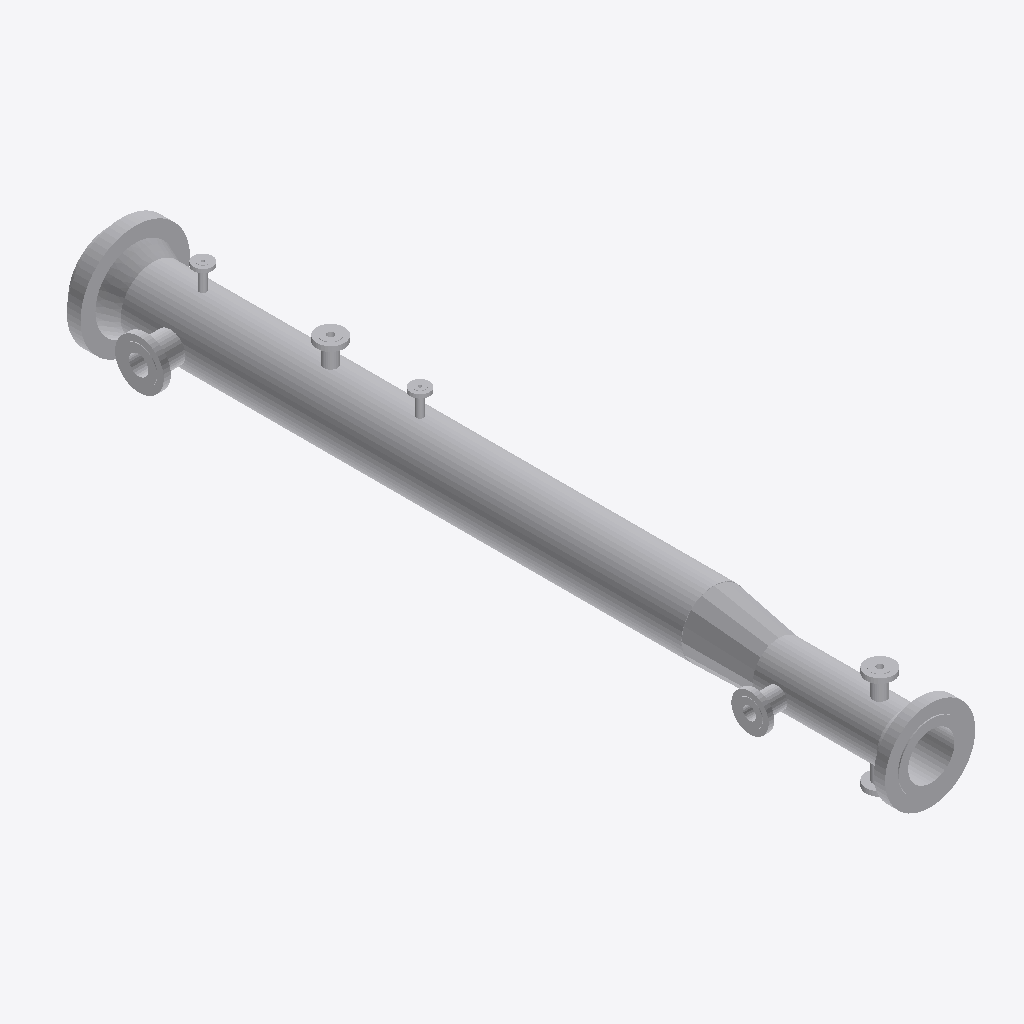
Isometric view of an IFC building model (IFC-SPF (STEP), schema IFC2X3, length unit millimetre), seen from the south-west, elements coloured by IFC class (only those large enough to see are counted): 13 other elements (light grey).
Extent 0.9 m × 6.5 m × 0.9 m (x, y, z). Elements (18): 9 IfcFlowController, 6 IfcFlowSegment, 2 IfcFlowFitting, 1 IfcDistributionFlowElement.

HEADER;
FILE_DESCRIPTION(('ViewDefinition [CoordinationView]'),'2;1');
FILE_NAME('/home/giovanni/IdeaProjects/ifc/ifc-out/app/051900VL001.ifc','2020-10-13T21:06:13',(''),('Antea S.r.l.'),'IFC.JAVA 0.0.1-SNAPSHOT','Antea IFC Export 0.0.1-SNAPSHOT','');
FILE_SCHEMA(('IFC2X3'));
ENDSEC;
DATA;
#15=IFCPROJECT('1S6NYDdWbCR8ws9XQZcPfS',#6,'05-190-0-VL-001',$,$,$,$,(#9),#14);
#16=IFCSITE('2CPC$NQdH9_PyFkGgF1wFG',#6,$,$,$,$,$,$,.COMPLEX.,$,$,$,$,$);
#113=IFCFLOWSEGMENT('22F2X46e53Fh4wUbdeMxNU',#6,'Shell','{?  "CATEGORY" : "APPMANTELLI",?  "ADESCR" : "Mantello2",?  "NCOR_ALLOW" : 1,?  "NDIAMETRO" : 508,?  "NSPESS" : 28.6,?  "NLUNGHEZZA" : 4400,?  "ITIPO_STD" : "0-ANSI",?  "ITIPO_FAMSPEC" : ""?}',$,#105,#112,$);
#358=IFCFLOWSEGMENT('1JQmEedLX99ONOJoFuzsQ7',#6,'Shell','{?  "CATEGORY" : "APPMANTELLI",?  "ADESCR" : "Mantello1",?  "NCOR_ALLOW" : 1,?  "NDIAMETRO" : 406.4,?  "NSPESS" : 22.23,?  "NLUNGHEZZA" : 970,?  "ITIPO_STD" : "0-ANSI",?  "ITIPO_FAMSPEC" : ""?}',$,#348,#357,$);
#102=IFCFLOWCONTROLLER('2rW3DLqtj0fwtoXuTpvUAW',#6,'Nozzle','{?  "CATEGORY" : "APPFLANGE",?  "ADESCR" : "N9",?  "NCOR_ALLOW" : 1,?  "NDIAMETRO" : 508,?  "ACLASS" : "900",?  "ITIPO_STD" : "0-ANSI",?  "ITIPO_FAMSPEC" : "",?  "NDIAM_CORONA" : 857.25,?  "NCODOLO" :',$,#84,#101,$);
#410=IFCFLOWCONTROLLER('2$biZjLcD448M9iQpqta$H',#6,'Nozzle','{?  "CATEGORY" : "APPFLANGE",?  "ADESCR" : "N8",?  "NCOR_ALLOW" : 1,?  "NDIAMETRO" : 406.4,?  "ACLASS" : "900",?  "ITIPO_STD" : "0-ANSI",?  "ITIPO_FAMSPEC" : "",?  "NDIAM_CORONA" : 704.85,?  "NCODOLO"',$,#394,#409,$);
#345=IFCFLOWSEGMENT('29$v5a3EL4IgAT4vSpmYp6',#6,'EccentricCone','{?  "CATEGORY" : "APPCONIECC",?  "ADESCR" : "Cono eccentrico",?  "NDIAMETRO1" : 508,?  "NCOR_ALLOW" : 1,?  "NSPESS" : 28.6,?  "NDIAMETRO2" : 406.4?}',$,#168,#344,$);
#129=IFCFLOWCONTROLLER('0QDumSY$L5COhnkL2jf2qa',#6,'Nozzle','{?  "CATEGORY" : "BOCCHELLI",?  "ADESCR" : "N1",?  "NCOR_ALLOW" : 1,?  "NDIAMETRO" : 234.95,?  "ACLASS" : "900",?  "NTRONCHETTO" : 187.62,?  "ITIPO_STD" : "0-ANSI",?  "ITIPO_FAMSPEC" : "",?  "NDIAM_CO',$,#116,#128,$);
#387=IFCFLOWCONTROLLER('0s8e_vDWv1Ef57T04LcRy4',#6,'Nozzle','{?  "CATEGORY" : "BOCCHELLI",?  "ADESCR" : "N6",?  "NCOR_ALLOW" : 1,?  "NDIAMETRO" : 158.75,?  "ACLASS" : "900",?  "NTRONCHETTO" : 169,?  "ITIPO_STD" : "0-ANSI",?  "ITIPO_FAMSPEC" : "",?  "NDIAM_CORON',$,#374,#386,$);
#391=IFCFLOWCONTROLLER('3v6Uca5Q1FlBL5faAASkz_',#6,'Nozzle','{?  "CATEGORY" : "BOCCHELLI",?  "ADESCR" : "N7",?  "NCOR_ALLOW" : 1,?  "NDIAMETRO" : 104.775,?  "ACLASS" : "1500",?  "NTRONCHETTO" : 160.61,?  "ITIPO_STD" : "0-ANSI",?  "ITIPO_FAMSPEC" : "",?  "NDIAM_',$,#390,#370,$);
#165=IFCFLOWCONTROLLER('0xefbHDZv6_8hQg1SYnY0K',#6,'Nozzle','{?  "CATEGORY" : "BOCCHELLI",?  "ADESCR" : "N5",?  "NCOR_ALLOW" : 1,?  "NDIAMETRO" : 104.775,?  "ACLASS" : "1500",?  "NTRONCHETTO" : 160.37,?  "ITIPO_STD" : "0-ANSI",?  "ITIPO_FAMSPEC" : "",?  "NDIAM_',$,#152,#164,$);
#145=IFCFLOWCONTROLLER('2QDJ2gMoXDw9C8CnY81gG_',#6,'Nozzle','{?  "CATEGORY" : "BOCCHELLI",?  "ADESCR" : "N2",?  "NCOR_ALLOW" : 1,?  "NDIAMETRO" : 52.388,?  "ACLASS" : "1500",?  "NTRONCHETTO" : 169.9,?  "ITIPO_STD" : "0-ANSI",?  "ITIPO_FAMSPEC" : "",?  "NDIAM_CO',$,#132,#144,$);
#149=IFCFLOWCONTROLLER('0klDM_sgH5Tu54_qnRwf5f',#6,'Nozzle','{?  "CATEGORY" : "BOCCHELLI",?  "ADESCR" : "N4",?  "NCOR_ALLOW" : 1,?  "NDIAMETRO" : 52.388,?  "ACLASS" : "1500",?  "NTRONCHETTO" : 169.9,?  "ITIPO_STD" : "0-ANSI",?  "ITIPO_FAMSPEC" : "",?  "NDIAM_CO',$,#148,#144,$);
#371=IFCFLOWCONTROLLER('0RUnMdkx95LwnG7ctWUiRo',#6,'Nozzle','{?  "CATEGORY" : "BOCCHELLI",?  "ADESCR" : "N3",?  "NCOR_ALLOW" : 1,?  "NDIAMETRO" : 104.775,?  "ACLASS" : "1500",?  "NTRONCHETTO" : 160.61,?  "ITIPO_STD" : "0-ANSI",?  "ITIPO_FAMSPEC" : "",?  "NDIAM_',$,#361,#370,$);
#36=IFCDISTRIBUTIONFLOWELEMENT('3xU8BF4GjBO80vCFLueOQb',#6,'Blind','{?  "CATEGORY" : "APPFLANGE",?  "ADESCR" : "Cieca",?  "NDIAMETRO" : 355.6,?  "ITIPO_STD" : "0-ANSI",?  "ITIPO_FAMSPEC" : "",?  "NDIAM_CORONA" : 641.35,?  "NSPESS" : 85.85,?  "ITIPO_FLANGIA" : "100-CIE',$,#25,#35,$);
ENDSEC;
